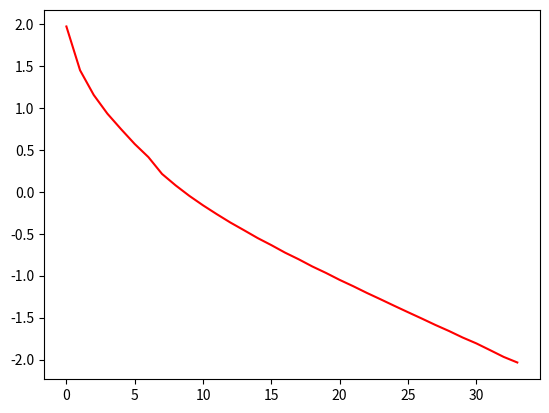

Recreate this plot in Python.
import numpy as np
from copy import copy
import math
import matplotlib.pyplot as plt


class ConvexCase:
    def __init__(self, m, n, seed):
        # initialize A, w, b
        #      shape
        # A   (m, n)
        # w   (n, 1)
        # b   (m, 1)
        np.random.seed(seed)
        self.A = np.random.randn(m, n)
        self.w = np.ones((n, 1))
        self.b = np.dot(self.A, self.w) + np.random.randn(m, 1)

        # error f(w) = ||b - A * w||^2
        self.error = []
        # learning rate: alpha = 1 / L
        # L = max(eig(▽^2(f(w))))  Lipschitz continuity
        # self.learning_rate = 1.0 / np.max(np.linalg.eig(np.dot(self.A.T, self.A))[0])
        self.learning_rate = 0

    def function(self, w):
        # error f(w) = ||b - A * w||^2
        return np.linalg.norm(self.b - np.dot(self.A, w)) ** 2

    def df(self, w):
        # ▽(f(w)) = -2 * A.T * b + 2 * A.T * A * w
        return - 2 * np.dot(self.A.T, self.b) + 2 * np.dot(np.dot(self.A.T, self.A), w)

    def linear_search(self, x1, x2, g, x, s):
        t = (-1 + math.sqrt(5)) / 2
        alpha1 = 0
        while x2 - x1 > 0.001:
            alpha2 = t * (x2 - x1) + x1
            alpha1 = t * t * (x2 - x1) + x1
            g1 = g(x + alpha1 * s)
            g2 = g(x + s * alpha2)
            if g1 < g2:
                x2 = alpha2
            else:
                x1 = alpha1
        return alpha1

    def train(self, stop=1e-3, PRINT=False):
        count = 0
        self.error.append(np.log10(self.function(self.w)))
        s = -self.df(self.w)
        self.learning_rate = self.linear_search(0, 1, self.function, self.w, s)
        w_ans = self.w + self.learning_rate * s
        # while np.linalg.norm(w_ans - self.w) > 0.00001:
        while self.function(self.w) > stop:
            self.w = copy(w_ans)
            self.error.append(np.log10(self.function(self.w)))
            s = -self.df(self.w)
            # w = w - learning_rate * ▽(f(w))
            self.learning_rate = self.linear_search(0, 1, self.function, self.w, s)
            w_ans += self.learning_rate * s
            count += 1

        if PRINT:
            print("＝＝最急降下法＝＝")
            # print(w_ans)
            print(self.function(w_ans))
            print(count)

        return count

    def plot(self):
        plt.plot(self.error, 'r')
        plt.show()


def find_seed():
    seed = 30000
    cnt = 36
    s = 22989
    while seed < 30110:
        convex_case = ConvexCase(5, 20, seed)
        c = convex_case.train(1e-2, False)
        if c > cnt:
            cnt = c
            s = seed
        seed += 1
        # convex_case.plot()

    print(cnt)
    print(s)


def main():
    stop = 1e-2
    convex_case = ConvexCase(100, 200, 22989)
    c = convex_case.train(stop, True)
    convex_case.plot()


if __name__ == '__main__':
    # find_seed()
    main()
